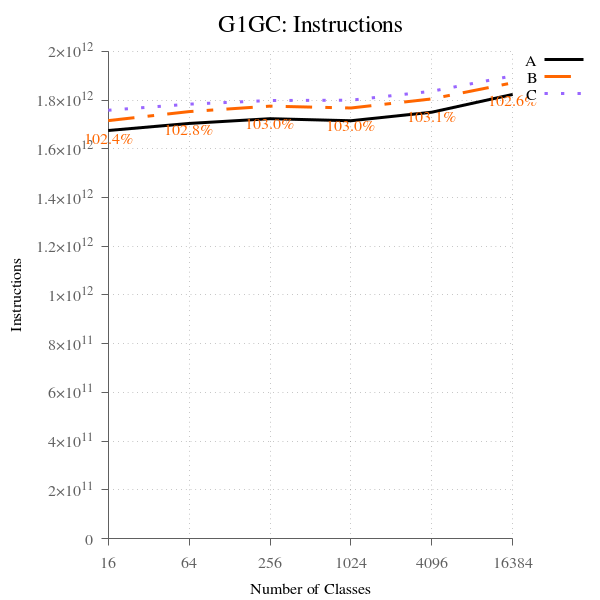

The data file committed next to this chart (first rows):
num_classes, A, B, B-to-A, C, C-to-A
16, 1675286749824, 1715956976744, 102.4, 1758437046355, 105, 
64, 1704159979196, 1752795210241, 102.8, 1783470581107, 104.7, 
256, 1723669276838, 1775312833301, 103, 1798478828246, 104.3, 
1024, 1715245475825, 1767642239047, 103, 1799733471463, 104.9, 
4096, 1750326496013, 1805002856496, 103.1, 1836354662862, 104.9, 
16384, 1823426679189, 1871025210784, 102.6, 1899550304830, 104.2, 
